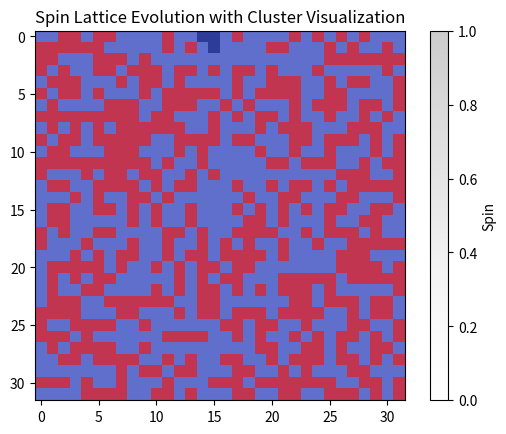

Reproduce this figure in Python.
import numpy as np
import matplotlib.pyplot as plt
from matplotlib.animation import FuncAnimation

def initialize_lattice(L):
    """Initialize the lattice with random spins (-1 or +1)."""
    return np.random.choice([-1, 1], size=(L, L))

def wolff_update_with_visualization(spin_lattice, beta, J, highlight_cluster):
    """Perform a single Wolff cluster update with cluster visualization."""
    L = spin_lattice.shape[0]
    visited = np.zeros_like(spin_lattice, dtype=bool)

    # Pick a random seed spin
    x, y = np.random.randint(L), np.random.randint(L)
    cluster = [(x, y)]
    visited[x, y] = True
    cluster_spin = spin_lattice[x, y]

    # Define probability for adding a neighbor to the cluster
    add_prob = 1 - np.exp(-2 * beta * J)

    # Grow the cluster
    i = 0
    while i < len(cluster):
        cx, cy = cluster[i]
        neighbors = [((cx - 1) % L, cy),
                     ((cx + 1) % L, cy),
                     (cx, (cy - 1) % L),
                     (cx, (cy + 1) % L)]

        for nx, ny in neighbors:
            if not visited[nx, ny] and spin_lattice[nx, ny] == cluster_spin:
                if np.random.rand() < add_prob:
                    cluster.append((nx, ny))
                    visited[nx, ny] = True
        i += 1

    # Highlight the cluster
    highlight_cluster.fill(0)
    for cx, cy in cluster:
        highlight_cluster[cx, cy] = 1

    # Flip the entire cluster
    for cx, cy in cluster:
        spin_lattice[cx, cy] *= -1

    return spin_lattice

def precompute_frames(L, beta, J, steps):
    """Precompute all frames for the simulation."""
    spin_lattice = initialize_lattice(L)
    highlight_cluster = np.zeros_like(spin_lattice, dtype=float)
    frames = []

    for _ in range(steps):
        spin_lattice = wolff_update_with_visualization(spin_lattice, beta, J, highlight_cluster)
        frames.append((spin_lattice.copy(), highlight_cluster.copy()))

    return frames

def simulate_with_animation(L, beta, J, steps):
    """Simulate the Ising model on a 2D lattice with precomputed animation."""
    frames = precompute_frames(L, beta, J, steps)

    fig, ax = plt.subplots()
    im = ax.imshow(frames[0][0], cmap='coolwarm', interpolation='nearest')
    cluster_overlay = ax.imshow(frames[0][1], cmap='Grays', alpha=0.2, interpolation='nearest', vmin=0, vmax=1)

    def update(frame):
        spin_lattice, highlight_cluster = frames[frame]
        im.set_array(spin_lattice)
        cluster_overlay.set_array(highlight_cluster)
        return [im, cluster_overlay]

    ani = FuncAnimation(fig, update, frames=len(frames), blit=True, repeat=False)
    plt.title("Spin Lattice Evolution with Cluster Visualization")
    plt.colorbar(cluster_overlay, label="Spin")
    plt.show()

def plot_lattice(spin_lattice):
    """Plot the spin lattice."""
    plt.imshow(spin_lattice, cmap='coolwarm', interpolation='nearest')
    plt.title("Spin Lattice")
    plt.colorbar(label="Spin")
    plt.show()

if __name__ == "__main__":
    # Parameters
    L = 32         # Lattice size
    beta = 0.4     # Inverse temperature
    J = 1.0        # Interaction strength
    steps = 100    # Number of Monte Carlo steps

    # Simulate with animation
    simulate_with_animation(L, beta, J, steps)

